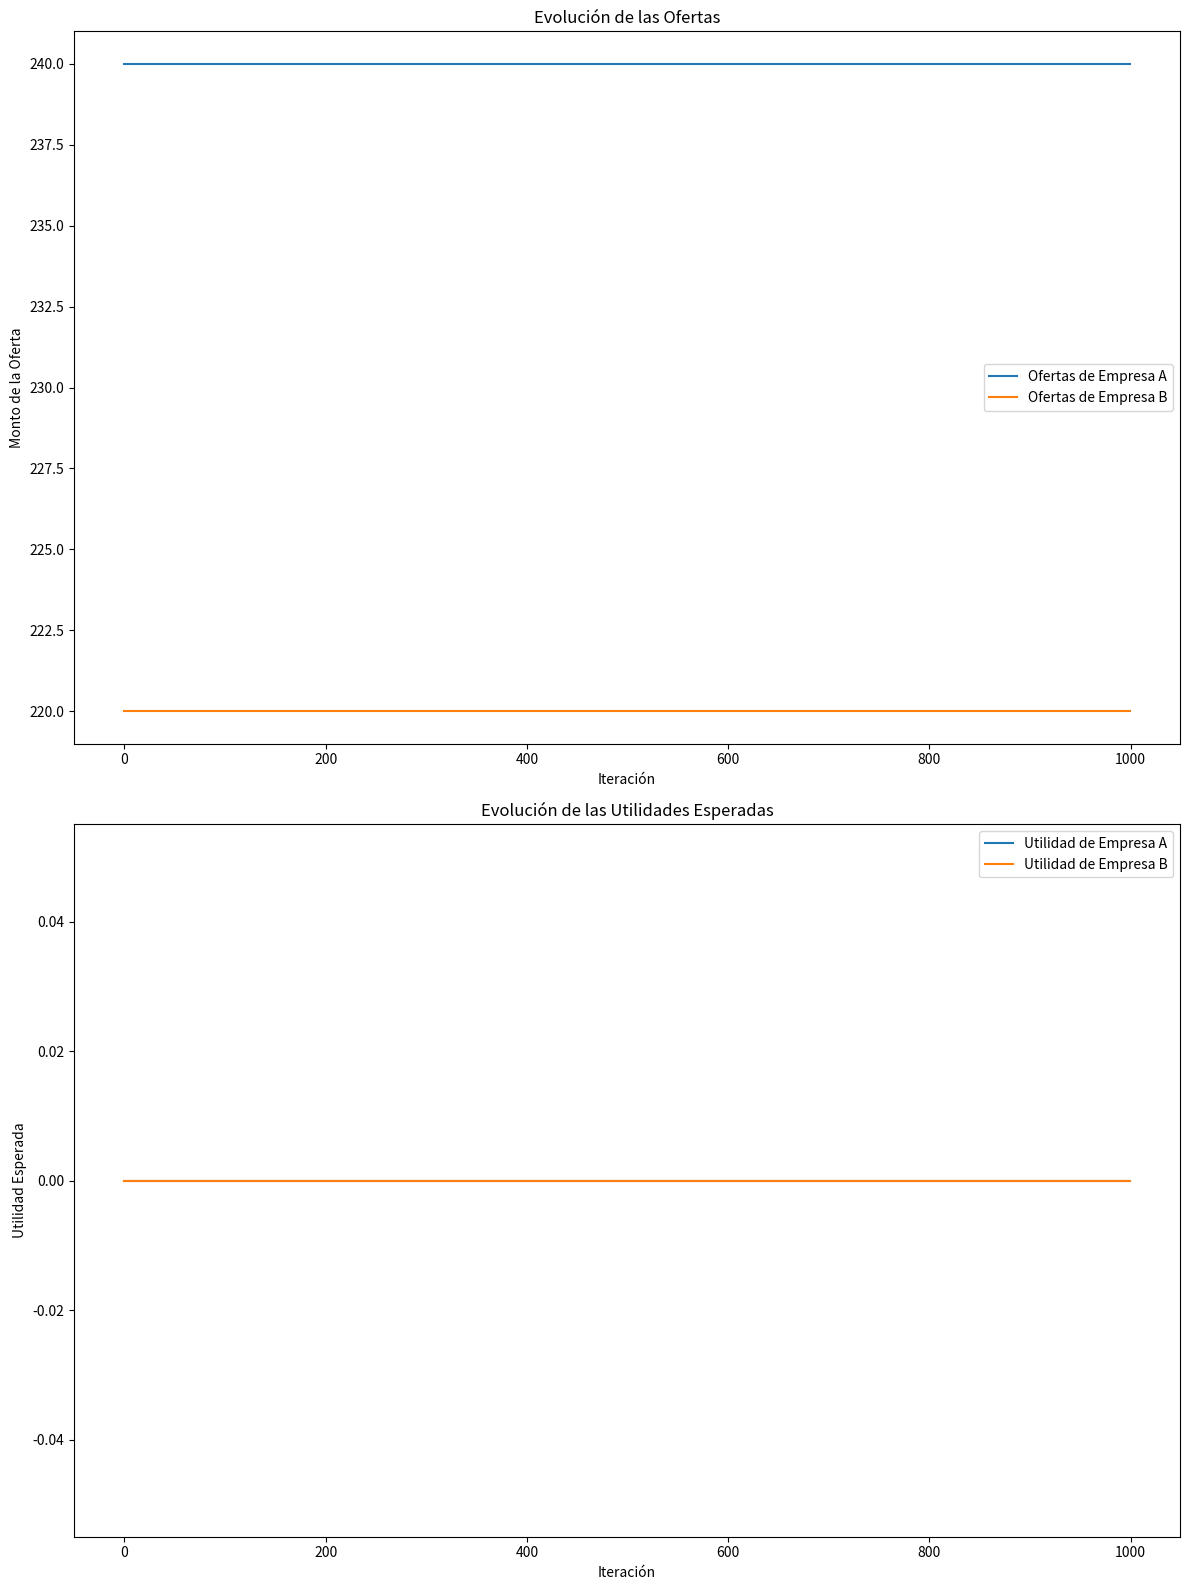

This chart was generated by the following Python code:
import numpy as np
import matplotlib.pyplot as plt
from scipy.optimize import minimize_scalar


class EmpresaLicitadora:
    def __init__(self, nombre, costo_bajo, costo_alto, prob_costo_bajo):
        self.nombre = nombre
        self.costo_bajo = costo_bajo
        self.costo_alto = costo_alto
        self.prob_costo_bajo = prob_costo_bajo

    def costo_esperado(self):
        return self.prob_costo_bajo * self.costo_bajo + (1 - self.prob_costo_bajo) * self.costo_alto

    def utilidad_esperada(self, oferta, prob_ganar):
        return (oferta - self.costo_esperado()) * prob_ganar


def prob_ganar(oferta, otras_ofertas):
    return np.mean(oferta < otras_ofertas)


def simular_licitacion(empresas, num_iteraciones=1000):
    historial_ofertas = {empresa.nombre: [] for empresa in empresas}
    historial_utilidades = {empresa.nombre: [] for empresa in empresas}

    for _ in range(num_iteraciones):
        ofertas_actuales = {}
        for empresa in empresas:
            otras_ofertas = [e.costo_esperado() for e in empresas if e != empresa]

            def negativo_utilidad_esperada(x):
                return -empresa.utilidad_esperada(x, prob_ganar(x, otras_ofertas))

            resultado = minimize_scalar(negativo_utilidad_esperada, bounds=(empresa.costo_bajo, empresa.costo_alto * 2),
                                        method='bounded')
            oferta_optima = resultado.x

            ofertas_actuales[empresa.nombre] = oferta_optima
            historial_ofertas[empresa.nombre].append(oferta_optima)

            utilidad = empresa.utilidad_esperada(oferta_optima, prob_ganar(oferta_optima, otras_ofertas))
            historial_utilidades[empresa.nombre].append(utilidad)

    return historial_ofertas, historial_utilidades


def graficar_resultados(historial_ofertas, historial_utilidades):
    fig, (ax1, ax2) = plt.subplots(2, 1, figsize=(12, 16))

    for empresa, ofertas in historial_ofertas.items():
        ax1.plot(ofertas, label=f'Ofertas de {empresa}')
    ax1.set_title('Evolución de las Ofertas')
    ax1.set_xlabel('Iteración')
    ax1.set_ylabel('Monto de la Oferta')
    ax1.legend()

    for empresa, utilidades in historial_utilidades.items():
        ax2.plot(utilidades, label=f'Utilidad de {empresa}')
    ax2.set_title('Evolución de las Utilidades Esperadas')
    ax2.set_xlabel('Iteración')
    ax2.set_ylabel('Utilidad Esperada')
    ax2.legend()

    plt.tight_layout()
    plt.show()


# Configuración de las empresas
empresa_a = EmpresaLicitadora("Empresa A", costo_bajo=80, costo_alto=120, prob_costo_bajo=0.6)
empresa_b = EmpresaLicitadora("Empresa B", costo_bajo=90, costo_alto=110, prob_costo_bajo=0.5)

# Simulación
historial_ofertas, historial_utilidades = simular_licitacion([empresa_a, empresa_b])

# Visualización
graficar_resultados(historial_ofertas, historial_utilidades)

# Resultados finales
print("Resultados finales:")
for empresa in [empresa_a, empresa_b]:
    ofertas = historial_ofertas[empresa.nombre]
    utilidades = historial_utilidades[empresa.nombre]
    print(f"{empresa.nombre}:")
    print(f"  Oferta promedio: {np.mean(ofertas):.2f}")
    print(f"  Utilidad esperada promedio: {np.mean(utilidades):.2f}")